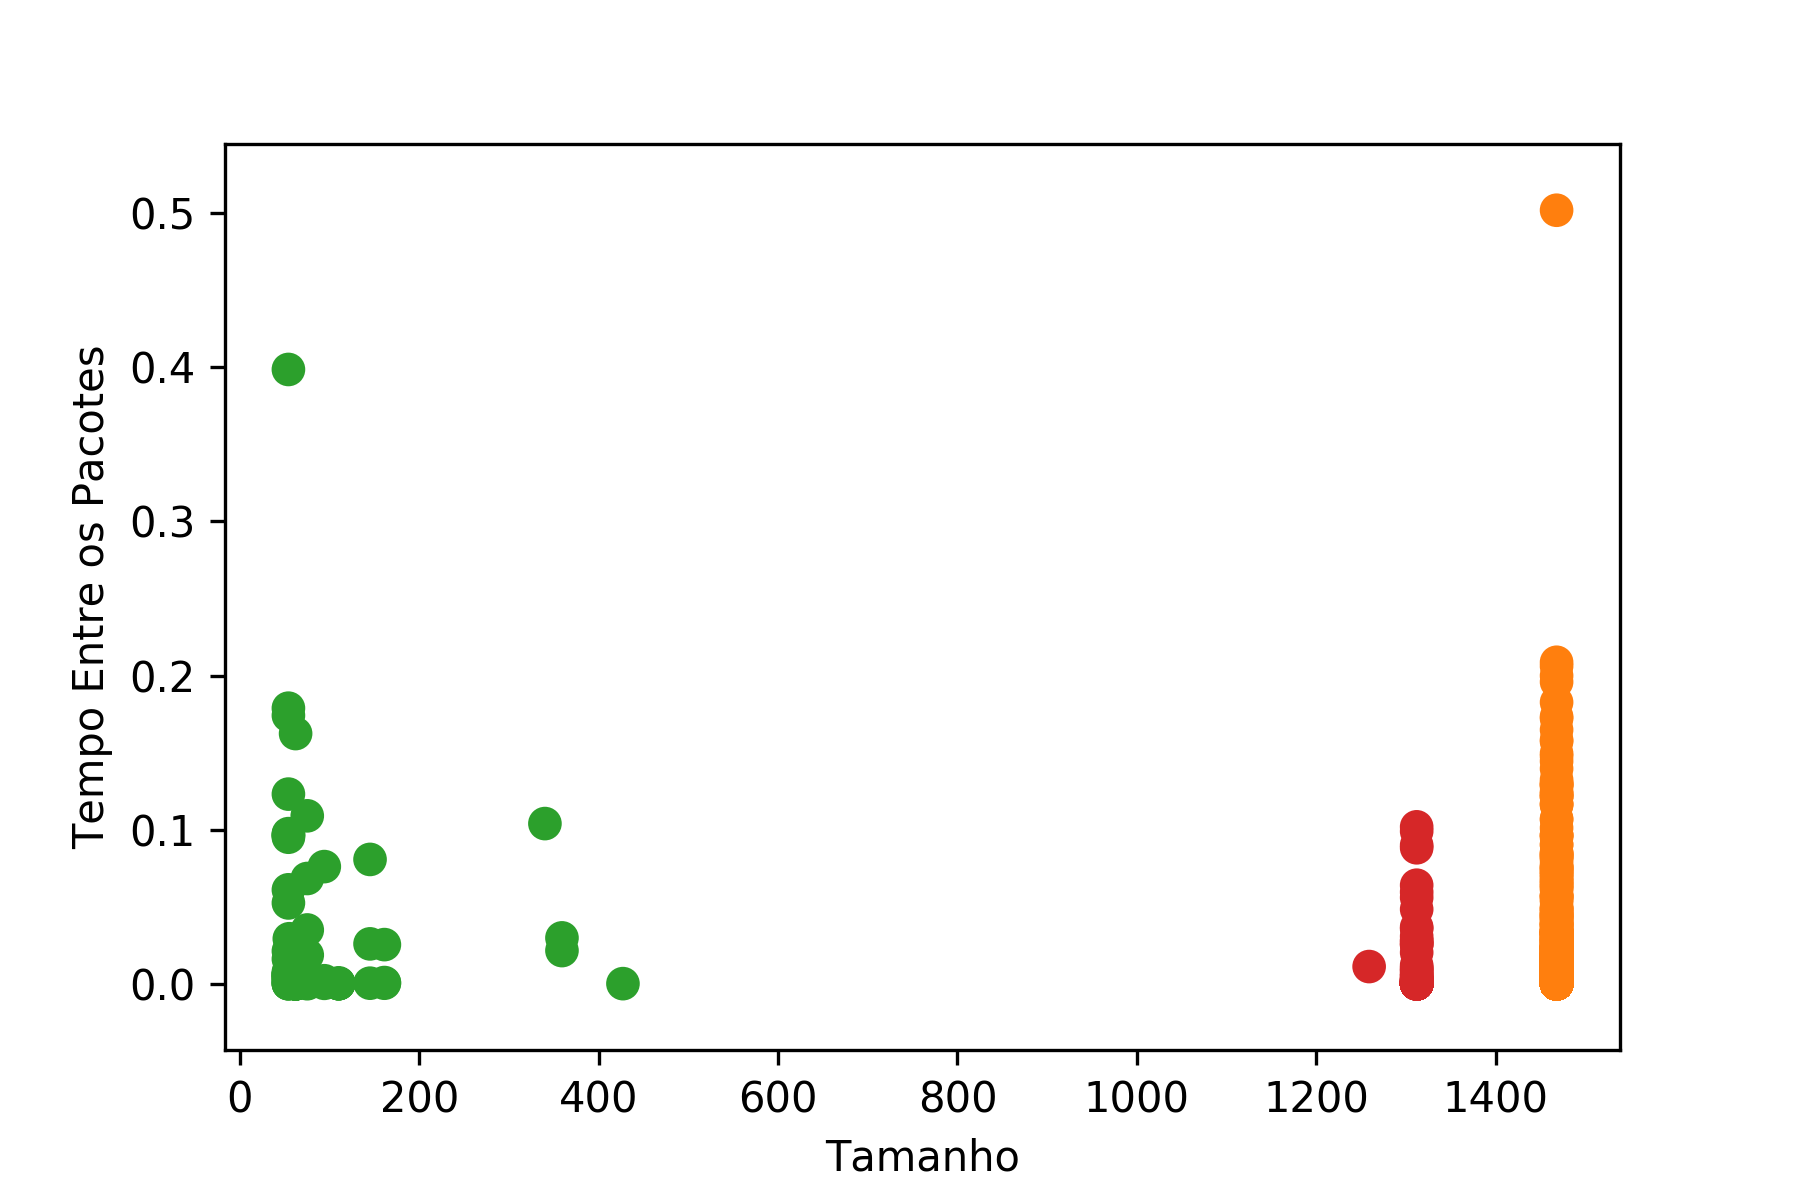

Source data for this figure (header and first rows):
Length, TBP, Selected, Selected(1), Cluster, Silhouette, Selected(2)
1468, 0.0, No, No, C1, 0.75, No
1468, 0.000451, No, No, C1, 0.75, No
1468, 4.799999987881165e-05, No, No, C1, 0.75, No
1468, 3.599999990910874e-05, No, No, C1, 0.75, No
1468, 0.04224, No, No, C1, 0.75, No
1468, 0.0153, No, No, C1, 0.75, No
1468, 0.004625, No, No, C1, 0.75, No
1468, 0.000111, No, No, C1, 0.75, No
1468, 0.005814, No, No, C1, 0.75, No
1468, 7.499999992433004e-05, No, No, C1, 0.75, No
1468, 0.000156, No, No, C1, 0.75, No
1468, 3.999999989900971e-05, No, No, C1, 0.75, No
1468, 5.400000009103678e-05, No, No, C1, 0.75, No
1468, 2.5999999706982635e-05, No, No, C1, 0.75, No
1468, 2.6000000161729986e-05, No, No, C1, 0.75, No
1468, 2.500000027794158e-05, No, No, C1, 0.75, No
1468, 2.9999999696883606e-05, No, No, C1, 0.75, No
1468, 3.100000003541936e-05, No, No, C1, 0.75, No
1468, 2.700000004551839e-05, No, No, C1, 0.75, No
1468, 3.099999958067201e-05, No, No, C1, 0.75, No
1468, 2.4000000394153176e-05, No, No, C1, 0.75, No
1468, 3.299999980299617e-05, No, No, C1, 0.75, No
1468, 4.3000000005122274e-05, No, No, C1, 0.75, No
1468, 4.600000011123484e-05, No, No, C1, 0.75, No
1468, 3.700000024764449e-05, No, No, C1, 0.75, No
1468, 0.005307, No, No, C1, 0.75, No
1468, 5.0999999984924216e-05, No, No, C1, 0.75, No
1468, 2.9000000722589903e-05, No, No, C1, 0.75, No
1468, 4.099999932805076e-05, No, No, C1, 0.75, No
1468, 3.199999991920777e-05, No, No, C1, 0.75, No
1468, 2.3999999939405825e-05, No, No, C1, 0.75, No
1468, 3.100000003541936e-05, No, No, C1, 0.75, No
1468, 2.3999999939405825e-05, No, No, C1, 0.75, No
1468, 2.7999999929306796e-05, No, No, C1, 0.75, No
1468, 2.3999999939405825e-05, No, No, C1, 0.75, No
1468, 2.700000004551839e-05, No, No, C1, 0.75, No
1468, 0.002795, No, No, C1, 0.75, No
1468, 6.100000018705032e-05, No, No, C1, 0.75, No
1468, 0.007826, No, No, C1, 0.75, No
1468, 8.000000025276677e-05, No, No, C1, 0.75, No
1468, 3.90000000152213e-05, No, No, C1, 0.75, No
1468, 2.7000000500265742e-05, No, No, C1, 0.75, No
1468, 2.499999936844688e-05, No, No, C1, 0.75, No
1468, 0.003073, No, No, C1, 0.75, No
1468, 0.000184, No, No, C1, 0.75, No
1468, 4.1000000237545464e-05, No, No, C1, 0.75, No
1468, 0.00407, No, No, C1, 0.75, No
1468, 7.799999957569526e-05, No, No, C1, 0.75, No
1468, 0.004223, No, No, C1, 0.75, No
1468, 5.800000008093775e-05, No, No, C1, 0.75, No
1468, 0.000206, No, No, C1, 0.75, No
1468, 4.9000000217347406e-05, No, No, C1, 0.75, No
1468, 2.7999999929306796e-05, No, No, C1, 0.75, No
1468, 0.00336, No, No, C1, 0.75, No
1468, 0.000343, No, No, C1, 0.75, No
1468, 0.00578, No, No, C1, 0.75, No
1468, 0.000351, No, No, C1, 0.75, No
1468, 0.000162, No, No, C1, 0.75, No
1468, 0.000131, No, No, C1, 0.75, No
1468, 0.000124, No, No, C1, 0.75, No
... 4,940 more rows
